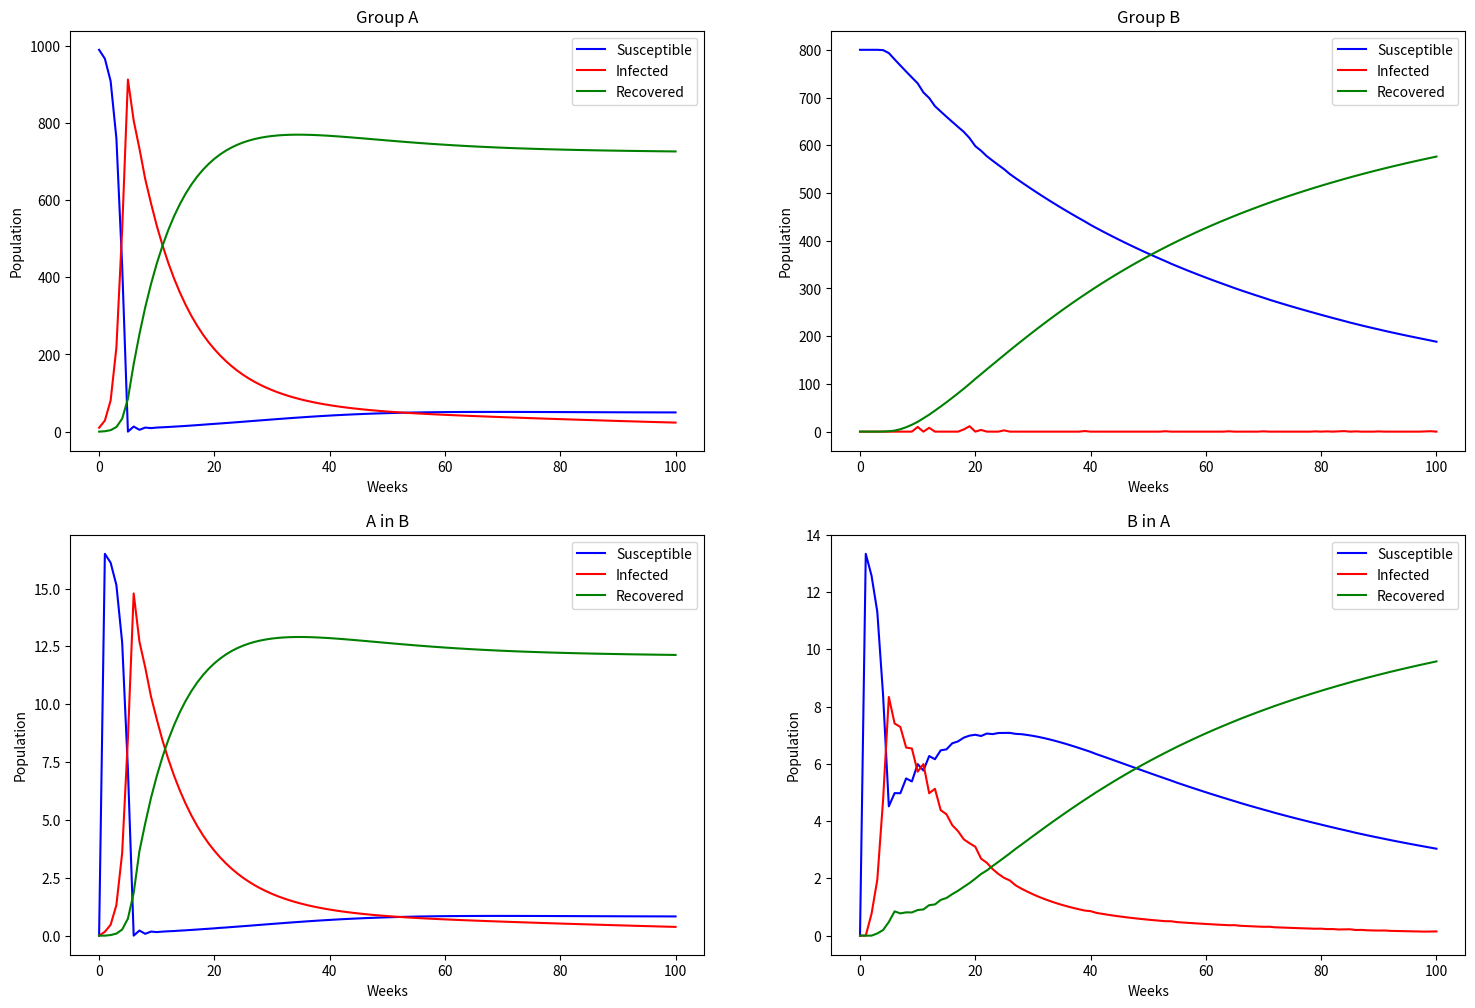

Write the Python code that produced this figure.
import numpy as np
import matplotlib.pyplot as plt

# Na & Nb >> population of two groups
# Sa & Ia & Ra >> SIR for A
# Sb & Ib & Rb >> SIR for B
# Sab & Iab & Rab >> SIR for AB
# Sba & Iba & Rba >> SIR for BA
# Ka & Kb >> transmission coefficients for group A and B (will be taken different)
# Ra & Rb >> recovery rates for A and B
# Mab >> the proportion of A that travels to B / stay during Dab weeks
# Mba >> the proportion of B that travels to A / stay during Dba weeks
# weeks >> duration of the disease

def SIR_Model(Na, Nb, Ka, Kb, Ra, Rb, Mab, Mba, Dab, Dba, weeks):
    Sa = np.empty(weeks + 1)
    Ia = np.empty(weeks + 1)
    Ra_ = np.empty(weeks + 1)

    Sb = np.empty(weeks + 1)
    Ib = np.empty(weeks + 1)
    Rb_ = np.empty(weeks + 1)

    Sab = np.empty(weeks + 1)
    Iab = np.empty(weeks + 1)
    Rab = np.empty(weeks + 1)

    Sba = np.empty(weeks + 1)
    Iba = np.empty(weeks + 1)
    Rba = np.empty(weeks + 1)

    # Initial conditions
    Sa[0] = Na * 0.99
    Ia[0] = Na * 0.01
    Ra_[0] = 0

    Sb[0] = Nb
    Ib[0] = 0
    Rb_[0] = 0

    # Simulation loop
    for t in range(1, weeks + 1):
        inflow_Sab = Mab * Sa[t - 1] / Dab
        inflow_Iab = Mab * Ia[t - 1] / Dab
        inflow_Rab = Mab * Ra_[t - 1] / Dab

        inflow_Sba = Mba * Sb[t - 1] / Dba
        inflow_Iba = Mba * Ib[t - 1] / Dba
        inflow_Rba = Mba * Rb_[t - 1] / Dba

        outflow_Sa = Mab * Sa[t - 1] / Dab
        outflow_Ia = Mab * Ia[t - 1] / Dab
        outflow_Ra = Mab * Ra_[t - 1] / Dab

        outflow_Sb = Mba * Sb[t - 1] / Dba
        outflow_Ib = Mba * Ib[t - 1] / Dba
        outflow_Rb = Mba * Rb_[t - 1] / Dba

        # A
        Sa[t] = max(0, min(Na, Sa[t - 1] - Ka * Sa[t - 1] * Ia[t - 1] + inflow_Sba - outflow_Sa))
        Ia[t] = max(0, min(Na - Sa[t] - Ra_[t], Ia[t - 1] + Ka * Sa[t - 1] * Ia[t - 1] - Ra * Ia[t - 1] + inflow_Iba - outflow_Ia))
        Ra_[t] = max(0, min(Na - Sa[t] - Ia[t], Ra_[t - 1] + Ra * Ia[t - 1] + inflow_Rba - outflow_Ra))

        # B
        Sb[t] = max(0, min(Nb, Sb[t - 1] - Kb * Sb[t - 1] * Ib[t - 1] + inflow_Sab - outflow_Sb))
        Ib[t] = max(0, min(Nb - Sb[t] - Rb_[t], Ib[t - 1] + Kb * Sb[t - 1] * Ib[t - 1] - Rb * Ib[t - 1] + inflow_Iab - outflow_Ib))
        Rb_[t] = max(0, min(Nb - Sb[t] - Ib[t], Rb_[t - 1] + Rb * Ib[t - 1] + inflow_Rab - outflow_Rb))

        # AB
        Sab[t] = max(0, inflow_Sab - Kb * Sab[t - 1] * Ib[t - 1])
        Iab[t] = max(0, inflow_Iab + Kb * Sab[t - 1] * Ib[t - 1] - Rb * Iab[t - 1])
        Rab[t] = max(0, inflow_Rab + Rb * Iab[t - 1])

        # BA
        Sba[t] = max(0, inflow_Sba - Ka * Sba[t - 1] * Ia[t - 1])
        Iba[t] = max(0, inflow_Iba + Ka * Sba[t - 1] * Ia[t - 1] - Ra * Iba[t - 1])
        Rba[t] = max(0, inflow_Rba + Ra * Iba[t - 1])

        # Print total populations to check for issues
        print(Sa[t] + Ia[t] + Ra_[t] + Sb[t] + Ib[t] + Rb_[t] + Sab[t] + Iab[t] + Rab[t] + Sba[t] + Iba[t] + Rba[t])

    # Generate time axis for plotting
    time = np.arange(weeks + 1)

    # Create plots
    fig, axs = plt.subplots(2, 2, figsize=(18, 12))  # 2x2 grid, larger figure size

    # Plot 1: Group A (Local Population)
    axs[0, 0].plot(time, Sa, label='Susceptible', color='blue')
    axs[0, 0].plot(time, Ia, label='Infected', color='red')
    axs[0, 0].plot(time, Ra_, label='Recovered', color='green')
    axs[0, 0].set_title('Group A')
    axs[0, 0].set_xlabel('Weeks')
    axs[0, 0].set_ylabel('Population')
    axs[0, 0].legend()

    # Plot 2: Group B (Local Population)
    axs[0, 1].plot(time, Sb, label='Susceptible', color='blue')
    axs[0, 1].plot(time, Ib, label='Infected', color='red')
    axs[0, 1].plot(time, Rb_, label='Recovered', color='green')
    axs[0, 1].set_title('Group B')
    axs[0, 1].set_xlabel('Weeks')
    axs[0, 1].set_ylabel('Population')
    axs[0, 1].legend()

    # Plot 3: Visitors from A in B
    axs[1, 0].plot(time, Sab, label='Susceptible', color='blue')
    axs[1, 0].plot(time, Iab, label='Infected', color='red')
    axs[1, 0].plot(time, Rab, label='Recovered', color='green')
    axs[1, 0].set_title('A in B')
    axs[1, 0].set_xlabel('Weeks')
    axs[1, 0].set_ylabel('Population')
    axs[1, 0].legend()

    # Plot 4: Visitors from B in A
    axs[1, 1].plot(time, Sba, label='Susceptible', color='blue')
    axs[1, 1].plot(time, Iba, label='Infected', color='red')
    axs[1, 1].plot(time, Rba, label='Recovered', color='green')
    axs[1, 1].set_title('B in A')
    axs[1, 1].set_xlabel('Weeks')
    axs[1, 1].set_ylabel('Population')
    axs[1, 1].legend()

    plt.show()

if __name__ == "__main__":
    Na, Nb = 1000, 800
    Ka, Kb = 0.002, 0.001
    Ra, Rb = 0.1, 0.05
    Mab, Mba = 0.05, 0.05
    Dab, Dba = 3, 3
    weeks = 100

    SIR_Model(Na, Nb, Ka, Kb, Ra, Rb, Mab, Mba, Dab, Dba, weeks)
